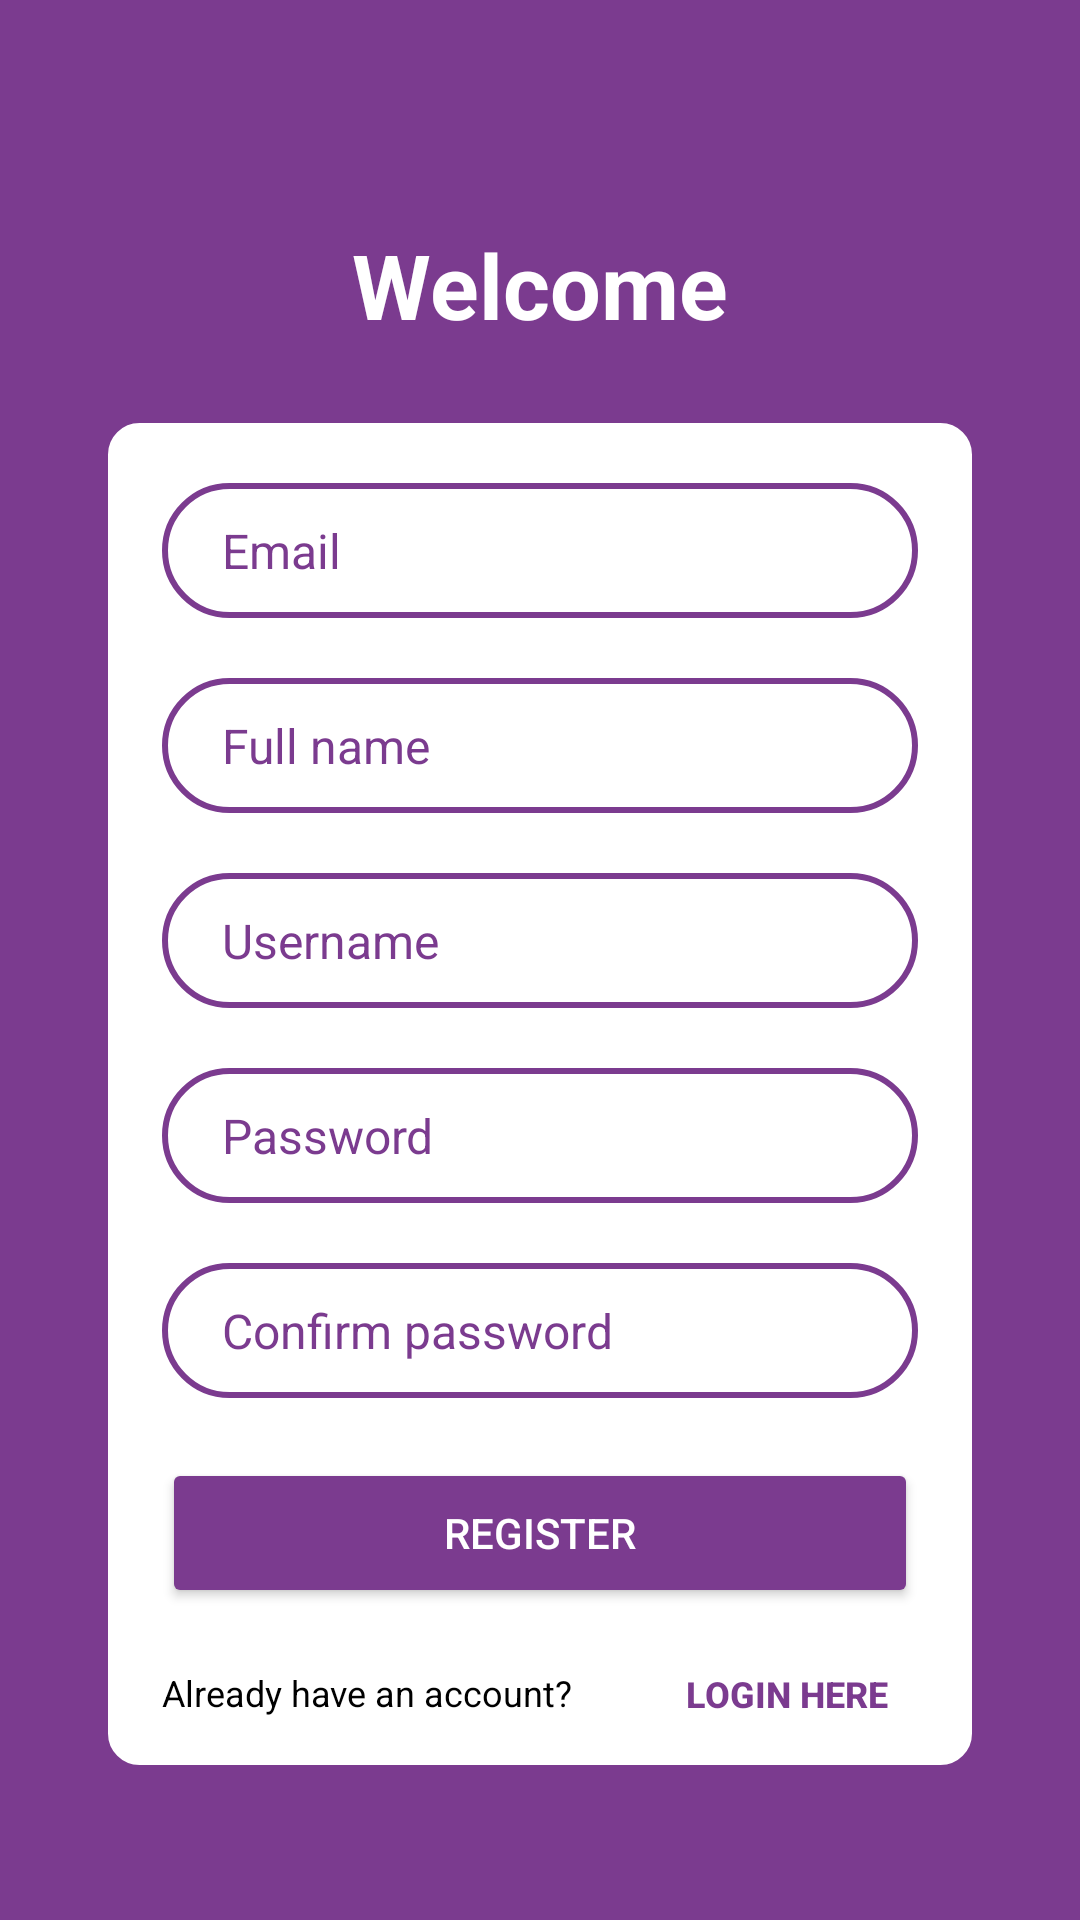

The Android layout XML behind this screen, and the referenced resources:
<!-- AndroidManifest.xml: application theme Theme.TubesPAB -->
<!-- res/layout/activity_register.xml -->
<?xml version="1.0" encoding="utf-8"?>
<androidx.constraintlayout.widget.ConstraintLayout
    android:id="@+id/main"
    xmlns:android="http://schemas.android.com/apk/res/android"
    xmlns:app="http://schemas.android.com/apk/res-auto"
    android:background="@color/purple"
    android:layout_width="match_parent"
    android:layout_height="match_parent">

    <TextView
        android:id="@+id/tvWelcome"
        android:layout_width="wrap_content"
        android:layout_height="wrap_content"
        android:layout_marginBottom="13dp"
        android:text="Welcome"
        android:textColor="@color/white"
        android:textSize="30sp"
        android:textStyle="bold"
        app:layout_constraintStart_toStartOf="parent"
        app:layout_constraintEnd_toEndOf="parent"
        app:layout_constraintBottom_toBottomOf="@id/guideline5"/>

    <View
        android:id="@+id/view"
        android:layout_width="0dp"
        android:layout_height="0dp"
        android:layout_marginTop="13dp"
        android:background="@drawable/auth_background_view"
        app:layout_constraintStart_toStartOf="@id/guideline"
        app:layout_constraintEnd_toEndOf="@id/guideline4"
        app:layout_constraintTop_toTopOf="@id/guideline5"
        app:layout_constraintBottom_toBottomOf="@id/tvLabel"/>

    <EditText
        android:id="@+id/etEmail"
        android:layout_width="0dp"
        android:layout_height="45dp"
        android:layout_marginTop="20dp"
        android:background="@drawable/auth_input_view"
        android:hint="Email"
        android:inputType="textEmailAddress"
        android:paddingHorizontal="20dp"
        android:textColorHint="@color/purple"
        android:textSize="16sp"
        app:layout_constraintStart_toStartOf="@id/guideline2"
        app:layout_constraintEnd_toEndOf="@id/guideline3"
        app:layout_constraintTop_toTopOf="@id/view" />

    <EditText
        android:id="@+id/etFullName"
        android:layout_width="0dp"
        android:layout_height="45dp"
        android:layout_marginTop="20dp"
        android:background="@drawable/auth_input_view"
        android:hint="Full name"
        android:inputType="textPersonName"
        android:paddingHorizontal="20dp"
        android:textColorHint="@color/purple"
        android:textSize="16sp"
        app:layout_constraintStart_toStartOf="@id/guideline2"
        app:layout_constraintEnd_toEndOf="@id/guideline3"
        app:layout_constraintTop_toBottomOf="@id/etEmail" />

    <EditText
        android:id="@+id/etUsername"
        android:layout_width="0dp"
        android:layout_height="45dp"
        android:layout_marginTop="20dp"
        android:background="@drawable/auth_input_view"
        android:hint="Username"
        android:inputType="textPersonName"
        android:paddingHorizontal="20dp"
        android:textColorHint="@color/purple"
        android:textSize="16sp"
        app:layout_constraintStart_toStartOf="@id/guideline2"
        app:layout_constraintEnd_toEndOf="@id/guideline3"
        app:layout_constraintTop_toBottomOf="@id/etFullName" />

    <EditText
        android:id="@+id/etPassword"
        android:layout_width="0dp"
        android:layout_height="45dp"
        android:layout_marginTop="20dp"
        android:background="@drawable/auth_input_view"
        android:hint="Password"
        android:inputType="textPassword"
        android:paddingHorizontal="20dp"
        android:textColorHint="@color/purple"
        android:textSize="16sp"
        app:layout_constraintStart_toStartOf="@id/guideline2"
        app:layout_constraintEnd_toEndOf="@id/guideline3"
        app:layout_constraintTop_toBottomOf="@id/etUsername" />

    <EditText
        android:id="@+id/etConfirm"
        android:layout_width="0dp"
        android:layout_height="45dp"
        android:layout_marginTop="20dp"
        android:background="@drawable/auth_input_view"
        android:hint="Confirm password"
        android:inputType="textPassword"
        android:paddingHorizontal="20dp"
        android:textColorHint="@color/purple"
        android:textSize="16sp"
        app:layout_constraintStart_toStartOf="@id/guideline2"
        app:layout_constraintEnd_toEndOf="@id/guideline3"
        app:layout_constraintTop_toBottomOf="@id/etPassword" />

    <Button
        android:id="@+id/btnRegister"
        android:layout_width="0dp"
        android:layout_height="50dp"
        android:layout_marginTop="20dp"
        android:backgroundTint="#7B3B8F"
        android:text="Register"
        android:textColor="@color/white"
        app:layout_constraintStart_toStartOf="@id/guideline2"
        app:layout_constraintEnd_toEndOf="@id/guideline3"
        app:layout_constraintTop_toBottomOf="@id/etConfirm"/>

    <TextView
        android:id="@+id/tvLabel"
        android:layout_width="wrap_content"
        android:layout_height="wrap_content"
        android:layout_marginTop="20dp"
        android:paddingBottom="16dp"
        android:text="Already have an account?"
        android:textColor="@color/black"
        android:textSize="12sp"
        app:layout_constraintStart_toStartOf="@id/guideline2"
        app:layout_constraintTop_toBottomOf="@id/btnRegister" />

    <Button
        android:id="@+id/btnToLogin"
        android:layout_width="wrap_content"
        android:layout_height="25dp"
        android:layout_marginTop="16dp"
        android:background="@android:color/transparent"
        android:padding="0dp"
        android:text="LogIn here"
        android:textColor="@color/purple"
        android:textSize="12sp"
        android:textStyle="bold"
        app:layout_constraintEnd_toEndOf="@id/guideline3"
        app:layout_constraintTop_toBottomOf="@id/btnRegister" />

    <androidx.constraintlayout.widget.Guideline
        android:id="@+id/guideline"
        android:layout_width="wrap_content"
        android:layout_height="wrap_content"
        android:orientation="vertical"
        app:layout_constraintGuide_percent="0.1" />

    <androidx.constraintlayout.widget.Guideline
        android:id="@+id/guideline2"
        android:layout_width="wrap_content"
        android:layout_height="wrap_content"
        android:orientation="vertical"
        app:layout_constraintGuide_percent="0.15" />

    <androidx.constraintlayout.widget.Guideline
        android:id="@+id/guideline3"
        android:layout_width="wrap_content"
        android:layout_height="wrap_content"
        android:orientation="vertical"
        app:layout_constraintGuide_percent="0.85" />

    <androidx.constraintlayout.widget.Guideline
        android:id="@+id/guideline4"
        android:layout_width="wrap_content"
        android:layout_height="wrap_content"
        android:orientation="vertical"
        app:layout_constraintGuide_percent="0.9" />

    <androidx.constraintlayout.widget.Guideline
        android:id="@+id/guideline5"
        android:layout_width="wrap_content"
        android:layout_height="wrap_content"
        android:orientation="horizontal"
        app:layout_constraintGuide_percent="0.2" />
</androidx.constraintlayout.widget.ConstraintLayout>
<!-- resources referenced by this layout -->
<resources>
  <color name="black">#FF000000</color>
  <color name="purple">#7B3B8F</color>
  <color name="white">#FFFFFFFF</color>
  <!-- drawable auth_background_view (drawable) -->
  <shape xmlns:android="http://schemas.android.com/apk/res/android">
      <solid android:color="@color/white" />
      <corners android:radius="10dp" />
      <stroke
          android:width="1dp"
          android:color="@color/white" />
  </shape>
  <!-- drawable auth_input_view (drawable) -->
  <shape xmlns:android="http://schemas.android.com/apk/res/android">
      <solid android:color="@android:color/white" />
      <corners android:radius="27dp" />
      <stroke
          android:width="2dp"
          android:color="@color/purple" />
  </shape>
  <style name="Theme.TubesPAB" parent="Base.Theme.TubesPAB" />
  <style name="Base.Theme.TubesPAB" parent="Theme.Material3.DayNight.NoActionBar">
          
          
      </style>
</resources>
